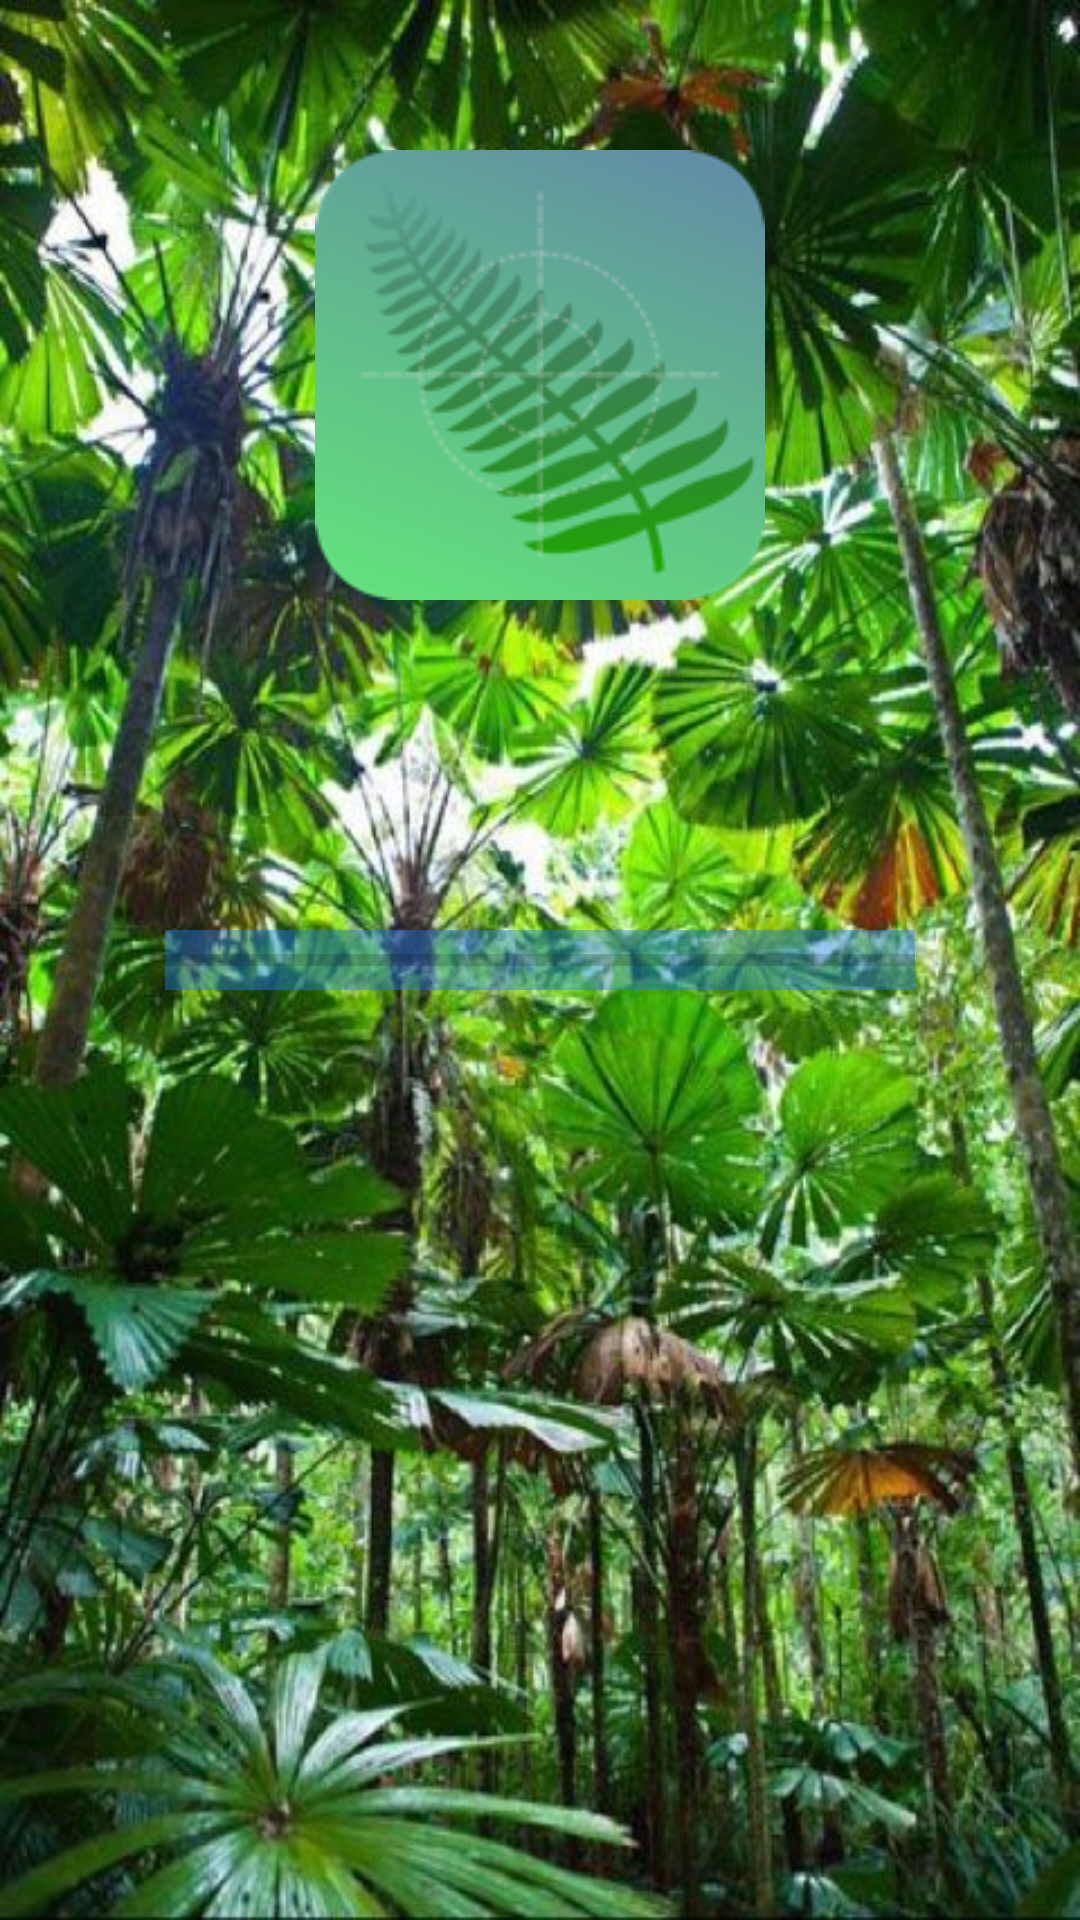

This screen was rendered from an Android layout file. Write that file and the resources it references.
<!-- AndroidManifest.xml: application theme AppTheme -->
<!-- res/layout/activity_splash_screen.xml -->
<?xml version="1.0" encoding="utf-8"?>
<android.support.constraint.ConstraintLayout xmlns:android="http://schemas.android.com/apk/res/android"
    xmlns:app="http://schemas.android.com/apk/res-auto"
    xmlns:tools="http://schemas.android.com/tools"
    android:layout_width="match_parent"
    android:layout_height="match_parent"
    tools:context=".SplashScreen"
    android:background="@mipmap/jungle">


    <ImageView
        android:layout_width="match_parent"
        android:layout_height="200dp"
        android:src="@mipmap/ic_naturesounds"
        android:id="@+id/splashScreenImageView"
        android:paddingTop="50dp"/>


    <LinearLayout
        android:layout_width="match_parent"
        android:layout_height="match_parent"
        android:gravity="center"
        android:baselineAligned="true"
        tools:ignore="MissingConstraints"
        android:layout_alignParentBottom="true">

        <ProgressBar
            style="?android:attr/progressBarStyleHorizontal"
            android:id="@+id/pbSplash"
            android:layout_width="250dp"
            android:layout_height="20dp"
            android:background="#6b207cee"
            android:outlineAmbientShadowColor="@color/black"/>

        </LinearLayout>

</android.support.constraint.ConstraintLayout>
<!-- resources referenced by this layout -->
<resources>
  <color name="black">#000000</color>
  <!-- mipmap ic_naturesounds: png bitmap (mipmap-xhdpi, 30154 bytes) -->
  <!-- mipmap jungle: jpg bitmap (mipmap-xhdpi, 100689 bytes) -->
  <style name="AppTheme" parent="Theme.AppCompat.Light.DarkActionBar">
          
          <item name="colorPrimary">@color/colorPrimary</item>
          <item name="colorPrimaryDark">@color/colorPrimaryDark</item>
          <item name="colorAccent">@color/colorAccent</item>
      </style>
  <color name="colorPrimary">#008577</color>
  <color name="colorPrimaryDark">#00574B</color>
  <color name="colorAccent">#D81B60</color>
</resources>
